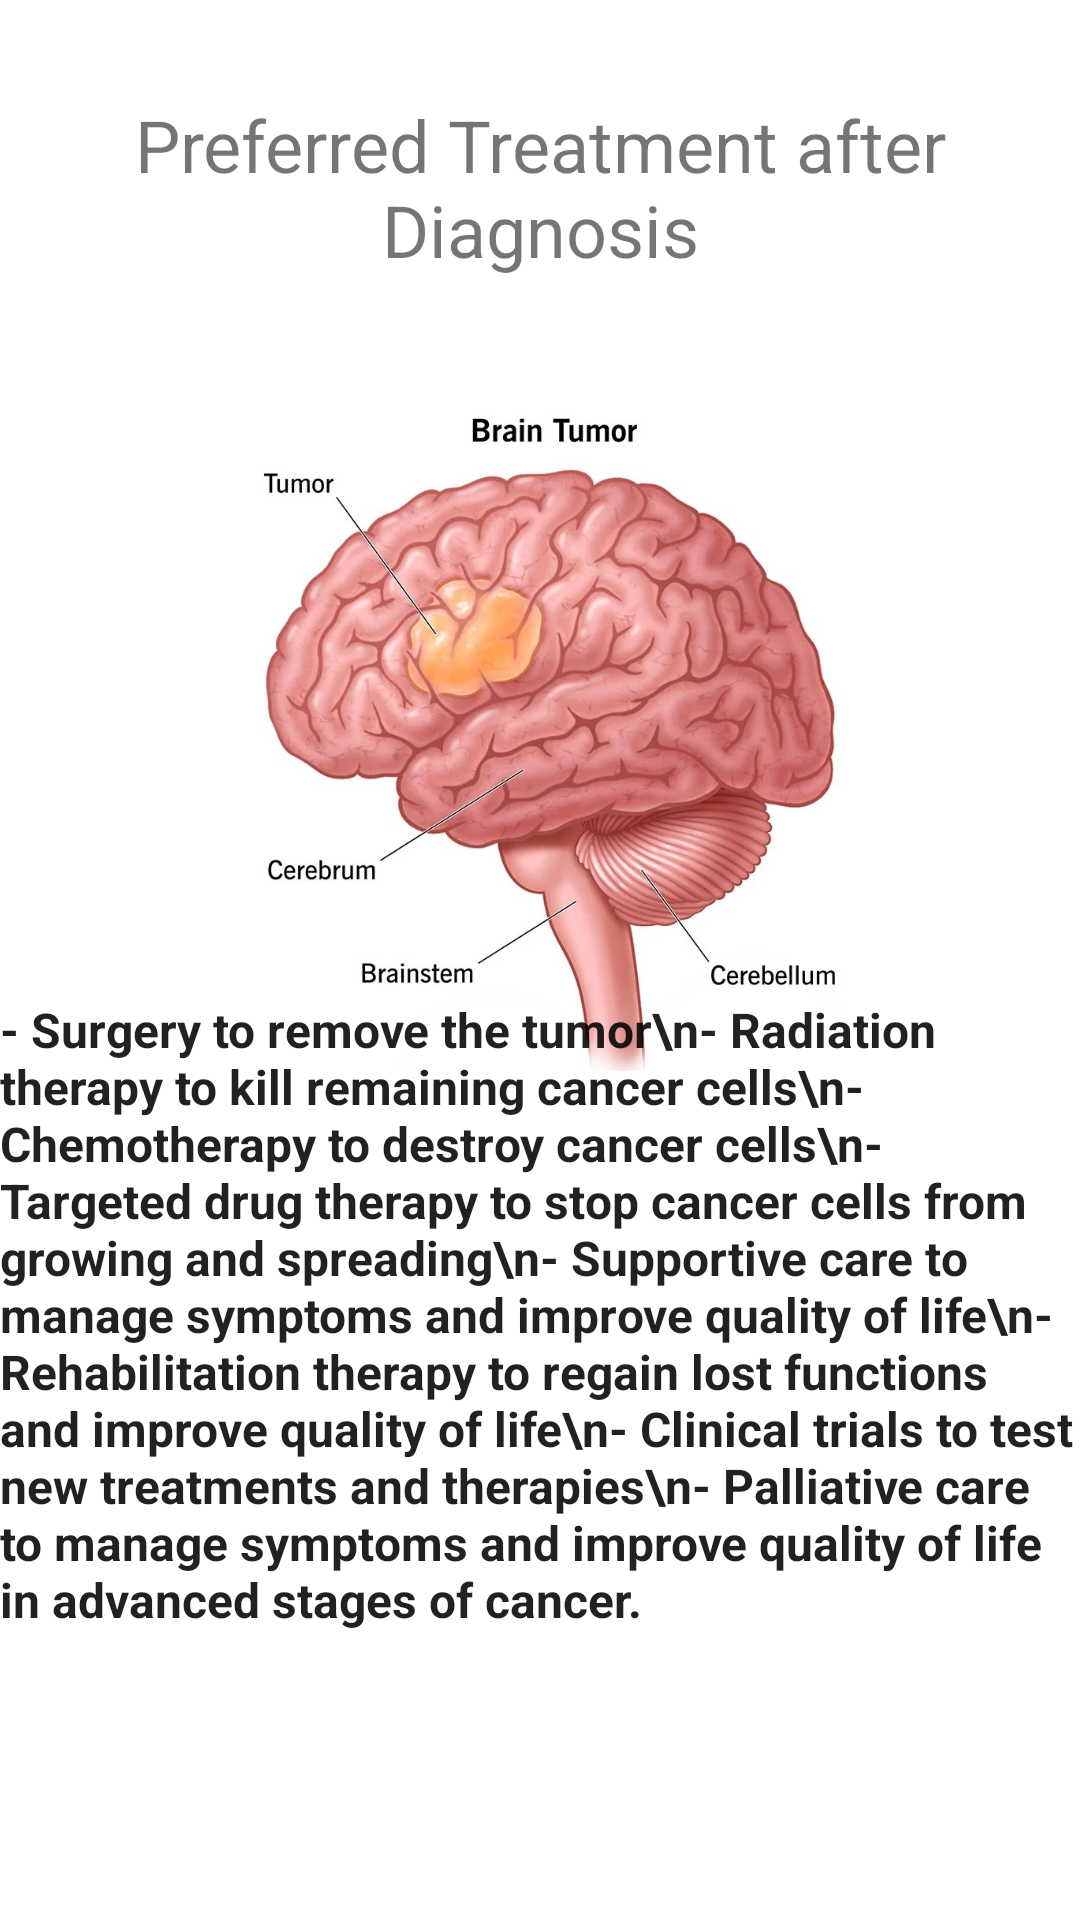

Produce the Android XML layout that renders to this screen, including the resource entries it uses.
<!-- AndroidManifest.xml: application theme Theme.BrainTumorDemoApps -->
<!-- res/layout/fragment_references.xml -->
<?xml version="1.0" encoding="utf-8"?>
<androidx.constraintlayout.widget.ConstraintLayout xmlns:android="http://schemas.android.com/apk/res/android"
    xmlns:app="http://schemas.android.com/apk/res-auto"
    xmlns:tools="http://schemas.android.com/tools"
    android:layout_width="match_parent"
    android:layout_height="match_parent"
    tools:context=".AboutUsFragment">

    <TextView
        android:id="@+id/myTextView"
        android:layout_width="wrap_content"
        android:layout_height="wrap_content"
        android:layout_centerInParent="true"
        android:layout_marginTop="32dp"
        android:gravity="center"
        android:text="Preferred Treatment after Diagnosis"
        android:textSize="24sp"
        app:layout_constraintEnd_toEndOf="parent"
        app:layout_constraintHorizontal_bias="0.508"
        app:layout_constraintStart_toStartOf="parent"
        app:layout_constraintTop_toTopOf="parent" />

    <ImageView
        android:id="@+id/image_view"
        android:layout_width="225dp"
        android:layout_height="225dp"
        android:layout_marginStart="72dp"
        android:layout_marginTop="132dp"
        android:src="@drawable/brain_treatment"
        app:layout_constraintStart_toStartOf="parent"
        app:layout_constraintTop_toTopOf="parent" />

    <TextView
        android:id="@+id/references_text"
        android:layout_width="wrap_content"
        android:layout_height="wrap_content"
        android:layout_centerVertical="true"
        android:layout_marginBottom="96dp"
        android:text="- Surgery to remove the tumor\n- Radiation therapy to kill remaining cancer cells\n- Chemotherapy to destroy cancer cells\n- Targeted drug therapy to stop cancer cells from growing and spreading\n- Supportive care to manage symptoms and improve quality of life\n- Rehabilitation therapy to regain lost functions and improve quality of life\n- Clinical trials to test new treatments and therapies\n- Palliative care to manage symptoms and improve quality of life in advanced stages of cancer."
        android:textAppearance="@android:style/TextAppearance.DeviceDefault"
        android:textSize="16dp"
        android:textStyle="bold"
        app:layout_constraintBottom_toBottomOf="parent"
        app:layout_constraintEnd_toEndOf="parent"
        app:layout_constraintHorizontal_bias="0.0"
        app:layout_constraintStart_toStartOf="parent"
        tools:ignore="MissingConstraints" />


</androidx.constraintlayout.widget.ConstraintLayout>
<!-- resources referenced by this layout -->
<resources>
  <!-- drawable brain_treatment: jpg bitmap (drawable, 96515 bytes) -->
  <style name="Theme.BrainTumorDemoApps" parent="Theme.MaterialComponents.DayNight.NoActionBar">
          
          <item name="colorPrimary">@color/purple_500</item>
          <item name="colorPrimaryVariant">@color/purple_700</item>
          <item name="colorOnPrimary">@color/white</item>
          
          <item name="colorSecondary">@color/teal_200</item>
          <item name="colorSecondaryVariant">@color/teal_700</item>
          <item name="colorOnSecondary">@color/black</item>
          
          <item name="android:statusBarColor" tools:targetApi="l">?attr/colorPrimaryVariant</item>
          
      </style>
  <!-- not gathered from this repository: default colours our renderer supplied (Android Studio template values) -->
  <color name="purple_500">#FF6200EE</color>
  <color name="purple_700">#FF3700B3</color>
  <color name="teal_200">#FF03DAC5</color>
  <color name="teal_700">#FF018786</color>
  <color name="black">#FF000000</color>
  <color name="white">#FFFFFFFF</color>
</resources>
